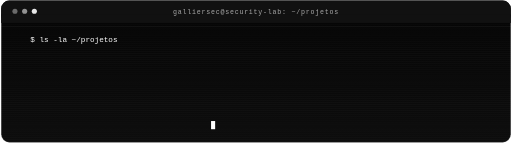
t = 0.00 s
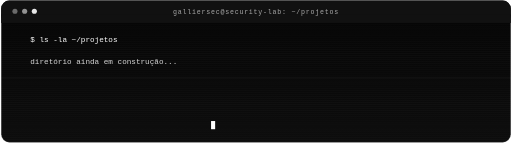
t = 1.16 s
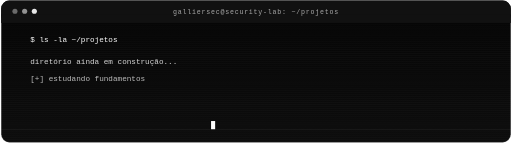
t = 2.31 s
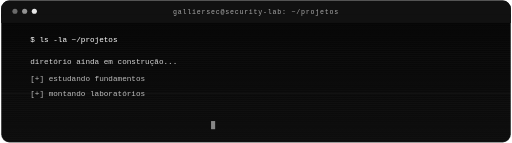
t = 3.50 s
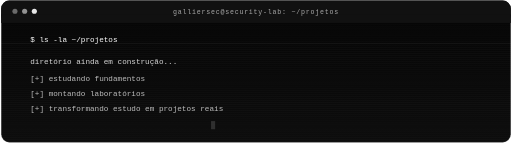
t = 4.62 s
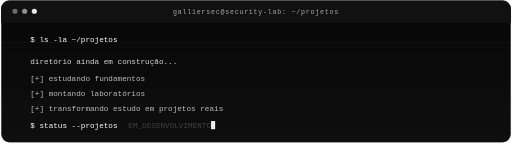
t = 5.36 s

The animated SVG that drew these frames (rendered in a browser with its animation timeline set to each time). Animation: 9 SMIL elements (animate=9); one cycle of 7.00 s, repeats indefinitely.

<svg xmlns="http://www.w3.org/2000/svg" viewBox="0 0 1000 280" width="1000" height="280" role="img" aria-label="Projetos animados GallierSec">
  <defs>
    <linearGradient id="panel" x1="0" y1="0" x2="0" y2="1"><stop offset="0" stop-color="#050505"/><stop offset="1" stop-color="#0d0d0d"/></linearGradient>
    <pattern id="scan" width="4" height="4" patternUnits="userSpaceOnUse"><rect width="4" height="1" fill="#ffffff" opacity="0.025"/></pattern>
  </defs>
  <rect x="1" y="1" width="998" height="278" rx="16" fill="url(#panel)" stroke="#f2f2f2" stroke-opacity="0.20" stroke-width="2"/>
  <rect x="1" y="1" width="998" height="278" rx="16" fill="url(#scan)"/>
  <rect x="1" y="1" width="998" height="44" rx="16" fill="#111111"/><rect x="1" y="28" width="998" height="17" fill="#111111"/>
  <circle cx="28" cy="22" r="5" fill="#d8d8d8" opacity="0.45"/><circle cx="47" cy="22" r="5" fill="#d8d8d8" opacity="0.65"/><circle cx="66" cy="22" r="5" fill="#ffffff" opacity="0.9"/>
  <text x="500" y="27" text-anchor="middle" font-family="monospace" font-size="13" fill="#a8a8a8" letter-spacing="1.5">galliersec@security-lab: ~/projetos</text>
  <g font-family="monospace" font-size="15">
    <text x="58" y="82" fill="#ffffff">$ ls -la ~/projetos</text>
    <text x="58" y="126" fill="#d7d7d7" opacity="0">diretório ainda em construção...<animate attributeName="opacity" values="0;1;1" keyTimes="0;0.12;1" dur="7s" repeatCount="indefinite"/></text>
    <text x="58" y="158" fill="#bdbdbd" opacity="0">[+] estudando fundamentos<animate attributeName="opacity" values="0;0;1;1" keyTimes="0;0.22;0.32;1" dur="7s" repeatCount="indefinite"/></text>
    <text x="58" y="188" fill="#bdbdbd" opacity="0">[+] montando laboratórios<animate attributeName="opacity" values="0;0;1;1" keyTimes="0;0.36;0.46;1" dur="7s" repeatCount="indefinite"/></text>
    <text x="58" y="218" fill="#bdbdbd" opacity="0">[+] transformando estudo em projetos reais<animate attributeName="opacity" values="0;0;1;1" keyTimes="0;0.50;0.60;1" dur="7s" repeatCount="indefinite"/></text>
    <text x="58" y="250" fill="#ffffff" opacity="0">$ status --projetos<animate attributeName="opacity" values="0;0;1;1" keyTimes="0;0.66;0.74;1" dur="7s" repeatCount="indefinite"/></text>
    <text x="250" y="250" fill="#d7d7d7" opacity="0">EM_DESENVOLVIMENTO<animate attributeName="opacity" values="0;0;1;1" keyTimes="0;0.74;0.84;1" dur="7s" repeatCount="indefinite"/></text>
    <rect x="412" y="237" width="8" height="16" fill="#ffffff"><animate attributeName="opacity" values="1;1;0;0" dur="1s" repeatCount="indefinite"/></rect>
  </g>
  <line x1="1" y1="52" x2="999" y2="52" stroke="#ffffff" stroke-width="1" opacity="0.08"><animate attributeName="y1" values="52;270;52" dur="5s" repeatCount="indefinite"/><animate attributeName="y2" values="52;270;52" dur="5s" repeatCount="indefinite"/></line>
</svg>
